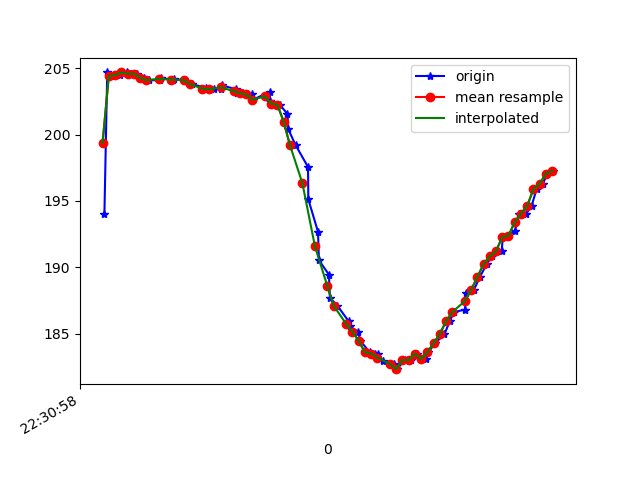

Values plotted in this chart, from the file beside it:
1617748258146, 443894846118835, 194.04297, -260.0586, -72.46094
1617748258155, 443894864981001, 204.7, -248, -69.73
1617748258177, 443894883965252, 204.4, -247.9, -69.34
1617748258195, 443894903041067, 204.5, -247.9, -68.75
1617748258217, 443894922116882, 204.7, -248, -69.43
1617748258232, 443894941192697, 204.6, -247.9, -69.34
1617748258251, 443894960237990, 204.6, -248.2, -69.43
1617748258272, 443894979771625, 204.3, -248.6, -70.31
1617748258289, 443894998328578, 204.1, -248, -70.02
1617748258325, 443895017862212, 204.1, -248, -69.43
1617748258328, 443895036754899, 204.3, -248.7, -69.82
1617748258366, 443895056044363, 204.1, -247.9, -69.34
1617748258369, 443895075028614, 204.2, -248.1, -69.82
1617748258402, 443895094104429, 204.1, -247.7, -69.43
1617748258427, 443895113393893, 203.8, -248, -70.31
1617748258470, 443895151728651, 203.5, -247.9, -70.31
1617748258474, 443895170896030, 203.4, -248.1, -69.82
1617748258497, 443895189910802, 203.4, -248.5, -70.41
1617748258520, 443895209322351, 203.4, -248.8, -70.02
1617748258524, 443895228794943, 203.7, -248.6, -70.31
1617748258567, 443895247809715, 203.4, -248.2, -70.02
1617748258569, 443895267160222, 203.1, -248, -69.73
1617748258591, 443895286327601, 203.1, -248.3, -69.82
1617748258618, 443895305556022, 203, -248.3, -69.63
1617748258622, 443895324967572, 202.6, -248.2, -69.14
1617748258675, 443895344043387, 203.2, -248.2, -70.02
1617748258677, 443895363241287, 202.5, -248, -68.95
1617748258682, 443895382378144, 202.3, -247.9, -69.43
1617748258708, 443895401484480, 202.2, -245.6, -67.38
1617748258732, 443895420896030, 201.6, -242.8, -64.84
1617748258735, 443895440255190, 200.4, -238, -63.48
1617748258758, 443895459575175, 199.2, -233.5, -60.25
1617748258798, 443895478620469, 197.6, -230.4, -56.93
1617748258799, 443895497574199, 195.1, -227.1, -54.1
1617748258830, 443895516955227, 192.7, -224.5, -49.22
1617748258833, 443895536122606, 190.5, -221.9, -44.43
1617748258865, 443895555595197, 189.5, -219.9, -38.77
1617748258868, 443895574640491, 187.7, -218.8, -32.42
1617748258892, 443895594113083, 187.1, -218.1, -28.03
1617748258928, 443895613158377, 185.9, -218.3, -23.14
1617748258931, 443895632386798, 185.5, -218.2, -20.61
1617748258959, 443895651584698, 185.2, -218.7, -19.92
1617748258965, 443895670752077, 184.5, -219.1, -19.73
1617748258996, 443895689797371, 183.6, -220, -20.21
1617748259014, 443895709178399, 183.5, -219.9, -20.02
1617748259021, 443895728345777, 183.5, -220.1, -20.61
1617748259039, 443895747543677, 182.9, -220, -20.41
1617748259072, 443895766711056, 182.7, -220.2, -21.58
1617748259082, 443895786305733, 182.3, -220.2, -22.66
1617748259108, 443895805534155, 183, -220.8, -22.36
1617748259128, 443895825067789, 183, -220.3, -23.05
1617748259146, 443895844143604, 183.5, -220, -24.02
1617748259177, 443895863066813, 183.1, -220.2, -24.8
1617748259183, 443895882203670, 183.6, -219.6, -26.46
1617748259205, 443895901401570, 184.3, -220.2, -28.91
1617748259235, 443895924078899, 185, -219.8, -30.47
1617748259252, 443895942941065, 185.9, -220.5, -34.47
1617748259265, 443895961955837, 186.6, -220.7, -37.11
1617748259301, 443895982283026, 186.8, -221.7, -39.06
1617748259303, 443896001450404, 188.1, -222.1, -42.87
1617748259329, 443896019976836, 188.3, -223.4, -44.73
... 14 more rows
